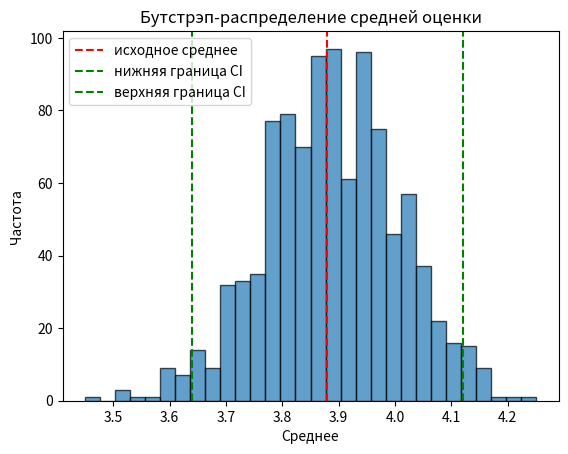

This chart was generated by the following Python code:
"""
analytics_tools.py
Модуль статистического и вероятностного анализа для LLM-ассистента психологической поддержки.
Содержит функции для расчёта базовых статистик, условных вероятностей,
байесовского обновления, доверительных интервалов и бутстрэпа.
Все функции сопровождаются комментариями о применении в дипломной работе.
"""

import numpy as np
import matplotlib.pyplot as plt
from typing import List, Tuple, Dict, Union, Optional

# =============================================================================
# 1. Базовые статистики и работа с выборками (Занятие 1)
# =============================================================================

def mean(values: List[float]) -> float:
    """Среднее арифметическое. Используется для расчёта среднего времени ответа,
    средней длины сообщения, средней оценки пользователя."""
    if len(values) == 0:
        raise ValueError("mean: пустой список")
    return sum(values) / len(values)

def median(values: List[float]) -> float:
    """Медиана. Более устойчива к выбросам, чем среднее. Полезна для оценки
    типичного времени ответа, если бывают очень длинные сессии."""
    if len(values) == 0:
        raise ValueError("median: пустой список")
    sorted_vals = sorted(values)
    n = len(sorted_vals)
    mid = n // 2
    if n % 2 == 1:
        return float(sorted_vals[mid])
    else:
        return (sorted_vals[mid-1] + sorted_vals[mid]) / 2.0

def variance_sample(values: List[float]) -> float:
    """Выборочная дисперсия (деление на n-1). Показывает разброс метрик."""
    n = len(values)
    if n < 2:
        raise ValueError("variance_sample: нужно хотя бы 2 элемента")
    m = mean(values)
    return sum((x - m) ** 2 for x in values) / (n - 1)

def std_sample(values: List[float]) -> float:
    """Выборочное стандартное отклонение. Мера разброса."""
    return variance_sample(values) ** 0.5

def trimmed_mean(values: List[float], k: int = 1) -> float:
    """Усечённое среднее: отбрасываем k минимальных и k максимальных значений.
    Используется для оценки средней длины запроса без влияния экстремально длинных
    или коротких сообщений (например, спама)."""
    n = len(values)
    if n == 0:
        raise ValueError("trimmed_mean: пустой список")
    if 2 * k >= n:
        raise ValueError("trimmed_mean: слишком большое k")
    sorted_vals = sorted(values)
    core = sorted_vals[k : n-k]
    return mean(core)

def describe(values: List[float]) -> Dict[str, Union[int, float, None]]:
    """Возвращает словарь с основными статистиками выборки.
    Удобно для логирования и формирования отчётов."""
    if not values:
        return {"n": 0, "min": None, "max": None, "mean": None,
                "median": None, "std": None}
    n = len(values)
    return {
        "n": n,
        "min": min(values),
        "max": max(values),
        "mean": mean(values),
        "median": median(values),
        "std": std_sample(values) if n >= 2 else None
    }

# =============================================================================
# 2. Вероятностные функции по частотам (Занятие 3)
# =============================================================================

def prob_event(count_A: int, n: int) -> float:
    """P(A) = count_A / n. Оценка вероятности события по данным."""
    if n <= 0:
        raise ValueError("prob_event: n должно быть > 0")
    if count_A < 0 or count_A > n:
        raise ValueError("prob_event: некорректное count_A")
    return count_A / n

def prob_conditional(count_A_and_B: int, count_B: int) -> float:
    """P(A|B) = count(A∩B) / count(B). Используется, например, для оценки
    вероятности того, что пользователь вернулся после того, как кликнул на совет."""
    if count_B <= 0:
        raise ValueError("prob_conditional: count_B должно быть > 0")
    if count_A_and_B < 0 or count_A_and_B > count_B:
        raise ValueError("prob_conditional: некорректное пересечение")
    return count_A_and_B / count_B

def is_independent_by_counts(p_a: float, p_a_given_b: float, tol: float = 0.05) -> bool:
    """Проверка независимости событий A и B по приближению: |P(A|B)-P(A)| <= tol.
    Помогает понять, влияет ли наличие одного признака на вероятность другого."""
    return abs(p_a_given_b - p_a) <= tol

def contingency_2x2(records: List[Dict], key_a: str, key_b: str) -> List[List[int]]:
    """Строит таблицу сопряжённости 2x2 для двух бинарных признаков (значения 0/1).
    Используется для анализа связи между событиями, например, между срабатыванием
    системы безопасности и реальной опасностью сообщения."""
    table = [[0, 0], [0, 0]]
    for rec in records:
        a = int(rec[key_a])
        b = int(rec[key_b])
        if a not in (0, 1) or b not in (0, 1):
            raise ValueError("contingency_2x2: значения должны быть 0 или 1")
        table[a][b] += 1
    return table

# =============================================================================
# 3. Формула Байеса и сглаживание (Занятие 4)
# =============================================================================

def bayes_posterior(prior: float, likelihood: float, evidence: float) -> float:
    """P(A|B) = (P(B|A) * P(A)) / P(B).
    Используется для динамического обновления вероятности опасности сообщения
    при появлении новых признаков."""
    for name, p in [("prior", prior), ("likelihood", likelihood), ("evidence", evidence)]:
        if p < 0 or p > 1:
            raise ValueError(f"bayes_posterior: {name} должно быть в [0,1]")
    if evidence == 0:
        raise ValueError("bayes_posterior: evidence не может быть 0")
    return (likelihood * prior) / evidence

def laplace_smooth_prob(successes: int, trials: int) -> float:
    """Сглаживание Лапласа: (successes + 1) / (trials + 2).
    Позволяет избежать нулевых вероятностей для редких событий (например,
    для признаков, которые ещё не встречались в опасных сообщениях)."""
    if trials < 0 or successes < 0 or successes > trials:
        raise ValueError("laplace_smooth_prob: некорректные аргументы")
    return (successes + 1) / (trials + 2)

# =============================================================================
# 4. Доверительные интервалы и бутстрэп (Занятие 5)
# =============================================================================

def sem(values: List[float]) -> float:
    """Стандартная ошибка среднего: std / sqrt(n).
    Показывает, насколько точно выборочное среднее оценивает истинное."""
    n = len(values)
    if n == 0:
        raise ValueError("sem: пустой список")
    return std_sample(values) / (n ** 0.5)

def ci_mean_normal_approx(values: List[float], z: float = 1.96) -> Tuple[float, float]:
    """Приближённый доверительный интервал для среднего (нормальная аппроксимация):
    mean ± z * SEM. Используется для быстрой оценки неопределённости средней метрики
    (например, средней оценки пользователя)."""
    m = mean(values)
    se = sem(values)
    return (m - z * se, m + z * se)

def bootstrap_means(values: List[float], n_boot: int = 2000, seed: Optional[int] = None) -> List[float]:
    """Генерирует n_boot бутстрэп-средних (выборки с возвращением).
    Основа для построения доверительного интервала методом бутстрэп."""
    rng = np.random.default_rng(seed)
    arr = np.array(values)
    n = len(arr)
    means = []
    for _ in range(n_boot):
        idx = rng.integers(0, n, size=n)
        sample = arr[idx]
        means.append(float(np.mean(sample)))
    return means

def bootstrap_ci_mean(values: List[float], n_boot: int = 2000,
                      alpha: float = 0.05, seed: Optional[int] = None) -> Tuple[float, float]:
    """Доверительный интервал для среднего методом бутстрэп (процентильный).
    Более точен, чем нормальная аппроксимация, особенно для малых выборок.
    Возвращает (нижняя_граница, верхняя_граница)."""
    means = bootstrap_means(values, n_boot, seed)
    low = np.quantile(means, alpha / 2)
    high = np.quantile(means, 1 - alpha / 2)
    return (float(low), float(high))

# =============================================================================
# 5. Вспомогательные функции для визуализации (примеры)
# =============================================================================

def plot_hist_with_ci(values: List[float], bootstrap_means: List[float],
                      ci: Tuple[float, float], title: str = "Bootstrap distribution"):
    """Строит гистограмму бутстрэп-средних и отмечает вертикальными линиями
    исходное среднее и границы доверительного интервала."""
    plt.hist(bootstrap_means, bins=30, alpha=0.7, edgecolor='black')
    plt.axvline(mean(values), color='red', linestyle='--', label='исходное среднее')
    plt.axvline(ci[0], color='green', linestyle='--', label='нижняя граница CI')
    plt.axvline(ci[1], color='green', linestyle='--', label='верхняя граница CI')
    plt.title(title)
    plt.xlabel('Среднее')
    plt.ylabel('Частота')
    plt.legend()
    plt.show()

def plot_conditional_probs(labels: List[str], probs: List[float], title: str):
    """Столбчатая диаграмма для сравнения условных вероятностей."""
    plt.bar(labels, probs)
    plt.ylim(0, 1)
    plt.title(title)
    plt.ylabel('Вероятность')
    plt.show()

# =============================================================================
# Пример использования модуля (демонстрация на синтетических данных)
# =============================================================================
if __name__ == "__main__":
    # ----------------------------------------------
    # Имитация данных: логи взаимодействия с ассистентом
    # ----------------------------------------------
    np.random.seed(42)
    n_users = 100

    # Генерируем случайные данные:
    # - response_time: время ответа ассистента (сек)
    # - message_length: длина сообщения пользователя (символы)
    # - user_rating: оценка пользователем ответа (1-5)
    # - clicked_helpful: кликнул ли пользователь на предложенный совет (0/1)
    # - returned_next_day: вернулся ли на следующий день (0/1)
    # - flagged_by_safety: сработала ли система безопасности (0/1)
    # - actually_harmful: было ли сообщение действительно опасным (0/1) – для оценки безопасности

    response_time = np.random.exponential(scale=2.0, size=n_users)  # сек
    message_length = np.random.normal(loc=300, scale=100, size=n_users).clip(10, 1000)
    user_rating = np.random.choice([1,2,3,4,5], size=n_users, p=[0.05,0.1,0.2,0.3,0.35])
    clicked_helpful = np.random.binomial(1, 0.6, size=n_users)
    returned_next_day = np.random.binomial(1, 0.4, size=n_users)
    flagged_by_safety = np.random.binomial(1, 0.1, size=n_users)  # 10% помечено
    actually_harmful = np.random.binomial(1, 0.05, size=n_users)  # 5% реально опасных

    # Собираем в список словарей для вероятностного анализа
    records = []
    for i in range(n_users):
        records.append({
            "clicked": clicked_helpful[i],
            "returned": returned_next_day[i],
            "flagged": flagged_by_safety[i],
            "harmful": actually_harmful[i]
        })

    # ----------------------------------------------
    # 1. Статистический анализ времени ответа
    # ----------------------------------------------
    print("=== Анализ времени ответа ===")
    rt_stats = describe(response_time.tolist())
    print(f"Среднее: {rt_stats['mean']:.2f} сек")
    print(f"Медиана: {rt_stats['median']:.2f} сек")
    print(f"Стд.отклонение: {rt_stats['std']:.2f}")
    print(f"Усечённое среднее (k=2): {trimmed_mean(response_time.tolist(), k=2):.2f} сек")

    # ----------------------------------------------
    # 2. Вероятностный анализ: связь клика и возврата
    # ----------------------------------------------
    print("\n=== Анализ связи клика на совет и возврата ===")
    # Подсчёт частот
    count_clicked = sum(r["clicked"] for r in records)
    count_returned = sum(r["returned"] for r in records)
    count_both = sum(1 for r in records if r["clicked"] == 1 and r["returned"] == 1)

    p_return = prob_event(count_returned, n_users)
    p_return_given_click = prob_conditional(count_both, count_clicked)

    print(f"P(возврат) = {p_return:.3f}")
    print(f"P(возврат | клик) = {p_return_given_click:.3f}")
    independent = is_independent_by_counts(p_return, p_return_given_click, tol=0.05)
    print(f"События независимы? {independent}")

    # Таблица сопряжённости для flagged и harmful
    print("\n=== Таблица сопряжённости: flagged vs harmful ===")
    table = contingency_2x2(records, "flagged", "harmful")
    print("         harmful=0  harmful=1")
    print(f"flagged=0    {table[0][0]}         {table[0][1]}")
    print(f"flagged=1    {table[1][0]}         {table[1][1]}")

    # Оценка качества системы безопасности
    tp = table[1][1]  # flagged=1 и harmful=1
    fp = table[1][0]  # flagged=1 и harmful=0
    fn = table[0][1]  # flagged=0 и harmful=1
    precision = tp / (tp + fp) if (tp+fp)>0 else 0
    recall = tp / (tp + fn) if (tp+fn)>0 else 0
    print(f"Precision (точность) системы безопасности: {precision:.3f}")
    print(f"Recall (полнота) системы безопасности: {recall:.3f}")

    # ----------------------------------------------
    # 3. Байесовское обновление вероятности опасности
    # ----------------------------------------------
    print("\n=== Байесовское обновление ===")
    # Априорная вероятность опасного сообщения P(harmful)
    prior_harmful = prob_event(sum(r["harmful"] for r in records), n_users)
    # Вероятность срабатывания фильтра, если сообщение опасно P(flagged|harmful)
    flagged_given_harmful = prob_conditional(tp, sum(r["harmful"] for r in records))
    # Вероятность срабатывания фильтра вообще P(flagged)
    evidence_flagged = prob_event(sum(r["flagged"] for r in records), n_users)

    posterior = bayes_posterior(prior_harmful, flagged_given_harmful, evidence_flagged)
    print(f"P(harmful) = {prior_harmful:.3f}")
    print(f"P(flagged|harmful) = {flagged_given_harmful:.3f}")
    print(f"P(flagged) = {evidence_flagged:.3f}")
    print(f"P(harmful|flagged) = {posterior:.3f}")

    # Сглаживание Лапласа для признака, который ещё не встречался
    # Например, представим, что у нас нет ни одного опасного сообщения с признаком "содержит слово Х"
    # Тогда без сглаживания P(опасно|признак)=0, а со сглаживанием будет >0.
    smooth_prob = laplace_smooth_prob(successes=0, trials=10)
    print(f"Сглаженная вероятность для признака без наблюдений: {smooth_prob:.3f}")

    # ----------------------------------------------
    # 4. Доверительные интервалы для средней оценки пользователя
    # ----------------------------------------------
    print("\n=== Доверительный интервал для средней оценки ===")
    ratings = user_rating.tolist()
    m_rating = mean(ratings)
    ci_norm = ci_mean_normal_approx(ratings)
    ci_boot = bootstrap_ci_mean(ratings, n_boot=1000, seed=123)

    print(f"Средняя оценка: {m_rating:.2f}")
    print(f"95% CI (норм.аппрокс.): [{ci_norm[0]:.2f}, {ci_norm[1]:.2f}]")
    print(f"95% CI (бутстрэп): [{ci_boot[0]:.2f}, {ci_boot[1]:.2f}]")

    # Визуализация бутстрэп-распределения
    boot_means = bootstrap_means(ratings, n_boot=1000, seed=123)
    plot_hist_with_ci(ratings, boot_means, ci_boot,
                      title="Бутстрэп-распределение средней оценки")

    # ----------------------------------------------
    # 5. Сравнение ширины CI при разном объёме выборки
    # ----------------------------------------------
    print("\n=== Влияние размера выборки на ширину CI ===")
    small_sample = np.random.normal(10, 2, 30).tolist()
    large_sample = np.random.normal(10, 2, 300).tolist()
    ci_small = bootstrap_ci_mean(small_sample, n_boot=1000, seed=1)
    ci_large = bootstrap_ci_mean(large_sample, n_boot=1000, seed=1)
    width_small = ci_small[1] - ci_small[0]
    width_large = ci_large[1] - ci_large[0]
    print(f"Ширина CI для n=30: {width_small:.3f}")
    print(f"Ширина CI для n=300: {width_large:.3f}")
    print("(Чем больше данных, тем уже интервал — оценка точнее)")
